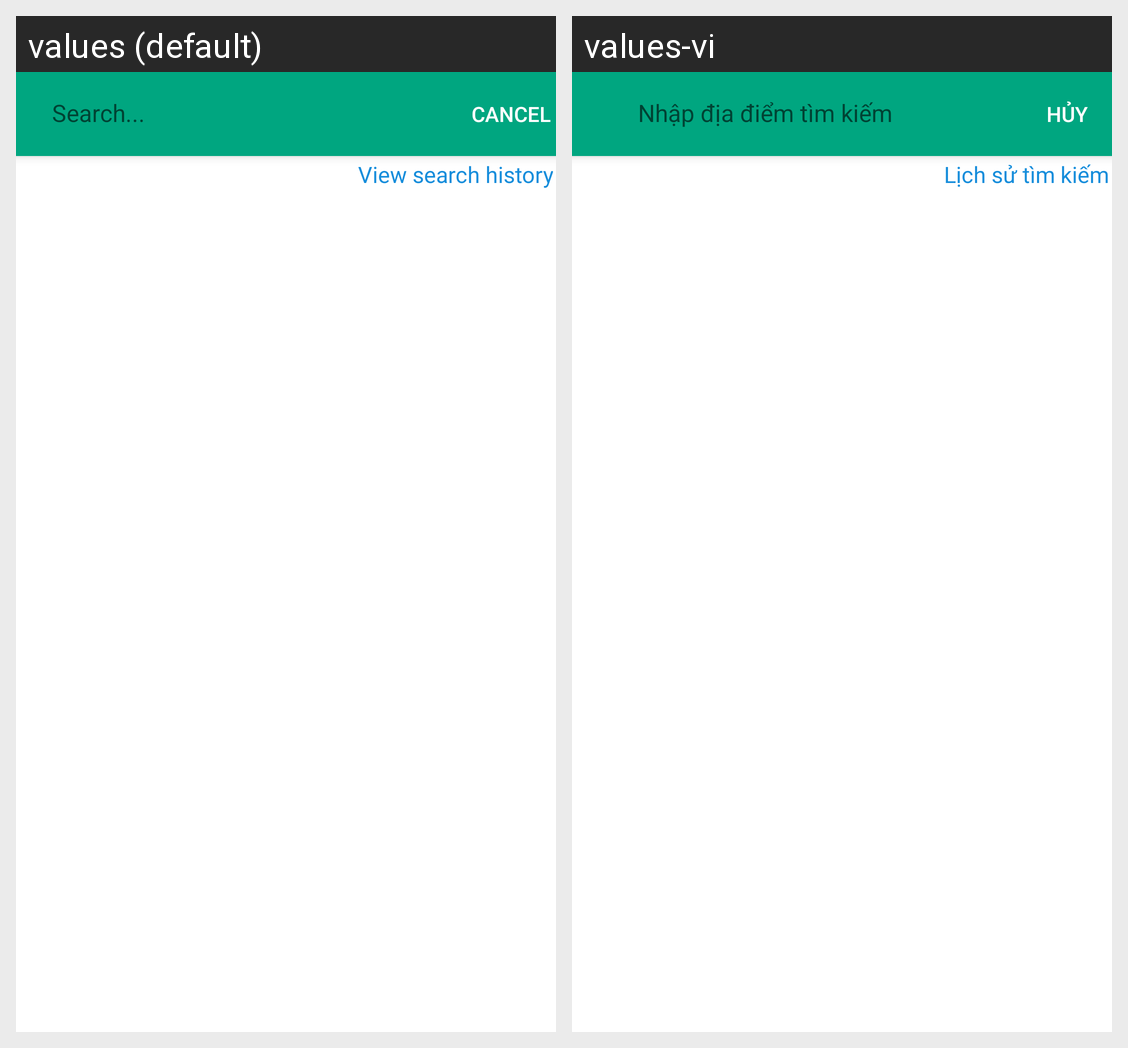

The same Android screen rendered under two of its app's locales, left to right. List the strings drawn on it with the default value and each locale's translation.
Android screen res/layout/activity_search.xml rendered under 2 locales, left to right: values (default), values-vi. Device: Nexus 5 (rendered at 1080×1920; each locale shown at half size, 540×960, under a caption strip naming it); theme AppTheme.
Strings drawn on this screen, with the default value and each locale's value (text and hints the layout hard-codes, and strings that could not be matched under every locale, appear in the picture but are not listed):

text_Search
  values: Search...
  values-vi:      Nhập địa điểm tìm kiếm

text_Cancel
  values: Cancel
  values-vi: Hủy

text_ViewSearchHistory
  values: View search history
  values-vi: Lịch sử tìm kiếm
